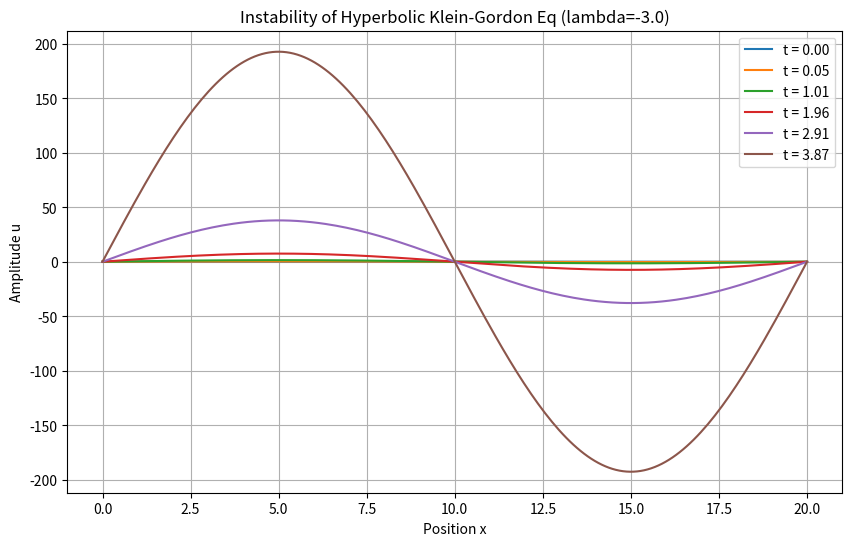

Source code (Python):
import numpy as np
import matplotlib.pyplot as plt

def simulate_klein_gordon():
    # Parameters
    L = 20.0          # Domain length
    Nx = 200          # Number of grid points
    dx = L / (Nx - 1) # Grid spacing
    x = np.linspace(0, L, Nx)

    c = 1.0           # Wave speed
    CFL = 0.5         # Courant number (stability for wave part)
    dt = CFL * dx / c # Time step
    T_max = 5.0       # Total simulation time

    # The Instability Parameter
    # The paper states instability occurs if lambda < 0
    lam = -3.0

    # Initialize fields (u_prev, u_curr, u_next)
    u = np.zeros(Nx)
    u_prev = np.zeros(Nx)
    u_next = np.zeros(Nx)

    # Initial Condition: A low-k sine wave
    # k = 2*pi/L approx 0.3.
    # Since k^2 (0.09) < |lambda| (3.0), this mode is UNSTABLE.
    u = 0.1 * np.sin(2 * np.pi * x / L)
    u_prev = np.copy(u) # Assume zero initial velocity for simplicity

    # Store history for plotting
    history = []
    times = [0.0]

    # Time Stepping Loop (Central Difference)
    t = 0.0
    steps = int(T_max / dt)

    for n in range(steps):
        # Finite Difference Scheme
        # u_tt = c^2 * u_xx - c^2 * lambda * u
        # Discretized:
        # (u_next - 2u + u_prev)/dt^2 = c^2*(u_i+1 - 2u + u_i-1)/dx^2 - c^2*lam*u

        for i in range(1, Nx - 1):
            d2u_dx2 = (u[i+1] - 2*u[i] + u[i-1]) / (dx**2)
            source_term = - (c**2) * lam * u[i]

            u_next[i] = 2*u[i] - u_prev[i] + (dt**2) * ( (c**2) * d2u_dx2 + source_term )

        # Boundary Conditions (Fixed/Dirichlet)
        u_next[0] = 0
        u_next[-1] = 0

        # Update
        u_prev[:] = u[:]
        u[:] = u_next[:]
        t += dt

        # Save specific time snapshots for plotting
        if n % (steps // 5) == 0:
            history.append(np.copy(u))
            times.append(t)

    # Plotting
    plt.figure(figsize=(10, 6))
    for i, data in enumerate(history):
        plt.plot(x, data, label=f't = {times[i]:.2f}')

    plt.title(f'Instability of Hyperbolic Klein-Gordon Eq (lambda={lam})')
    plt.xlabel('Position x')
    plt.ylabel('Amplitude u')
    #plt.loglog()
    plt.legend()
    plt.grid(True)
    plt.savefig('Klein_Gordon_Instability.png', dpi=300)
    plt.show()

if __name__ == "__main__":
    simulate_klein_gordon()
